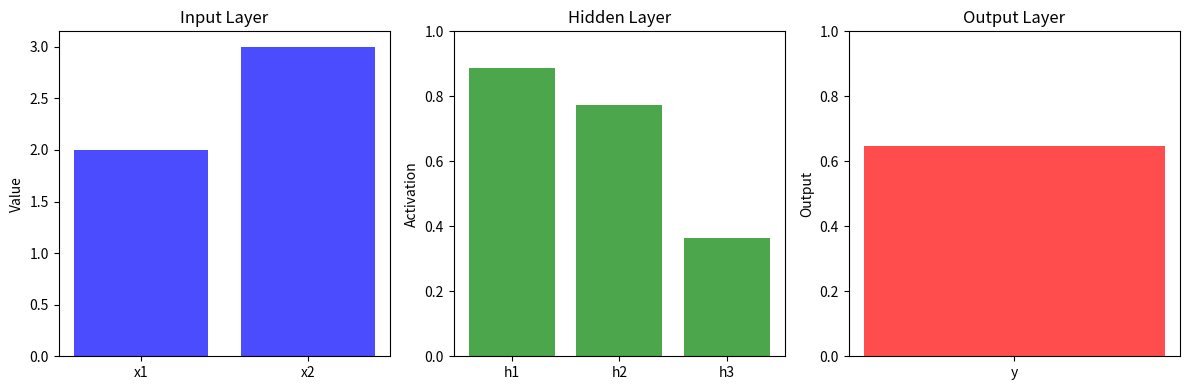
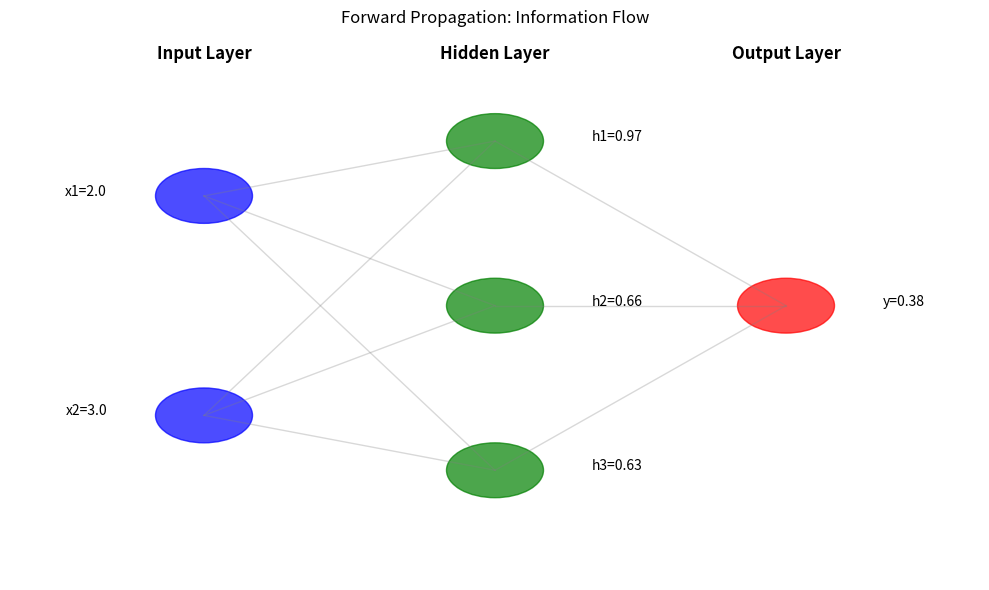

Recreate these plots in Python, in order.
import numpy as np                                                                              # Import NumPy for numerical operations
import matplotlib.pyplot as plt                                                                 # Import matplotlib for visualization

# ===== ACTIVATION FUNCTIONS =====
def sigmoid(z):                                                                                 # Sigmoid activation function
    return 1 / (1 + np.exp(-np.clip(z, -250, 250)))                                             # Clip to prevent overflow

def relu(z):                                                                                    # ReLU activation function
    return np.maximum(0, z)                                                                     # Return max of 0 and z

# ===== SINGLE NEURON FORWARD PASS =====
def single_neuron_demo():                                                                       # Demonstrate single neuron forward pass
    x = np.array([2, 3])                                                                        # Input features
    w = np.array([0.5, -0.2])                                                                   # Weights
    b = 1                                                                                       # Bias

    z = np.dot(w, x) + b                                                                        # Calculate weighted sum
    a = sigmoid(z)                                                                              # Apply activation

    print("Single Neuron Forward Pass:")                                                        # Header
    print(f"Input: {x}")                                                                        # Print input
    print(f"Weights: {w}, Bias: {b}")                                                           # Print weights and bias
    print(f"Weighted sum (z): {z:.3f}")                                                         # Print weighted sum
    print(f"Output (sigmoid): {a:.3f}")                                                         # Print output
    print()                                                                                     # Empty line

# ===== SIMPLE NEURAL NETWORK CLASS =====
class SimpleNN:                                                                                 # Simple neural network implementation
    def __init__(self, input_size, hidden_size, output_size):                                   # Initialize network
        self.W1 = np.random.randn(input_size, hidden_size) * 0.5                                # Input to hidden weights
        self.b1 = np.zeros(hidden_size)                                                         # Hidden layer bias
        self.W2 = np.random.randn(hidden_size, output_size) * 0.5                               # Hidden to output weights
        self.b2 = np.zeros(output_size)                                                         # Output layer bias
    
    def forward(self, X):                                                                       # Forward propagation
        self.z1 = np.dot(X, self.W1) + self.b1                                                  # Hidden layer weighted sum
        self.a1 = sigmoid(self.z1)                                                              # Hidden layer activation
        
        self.z2 = np.dot(self.a1, self.W2) + self.b2                                            # Output layer weighted sum
        self.a2 = sigmoid(self.z2)                                                              # Output layer activation
        
        return self.a2                                                                          # Return final output
    
    def print_forward_details(self, X):                                                         # Print detailed forward pass
        output = self.forward(X)                                                                # Run forward pass
        
        print("Network Forward Pass:")                                                          # Header
        print(f"Input: {X}")                                                                    # Print input
        print(f"Hidden z: {self.z1}")                                                           # Print hidden weighted sum
        print(f"Hidden a: {self.a1}")                                                           # Print hidden activation
        print(f"Output z: {self.z2}")                                                           # Print output weighted sum
        print(f"Output: {output}")                                                              # Print final output
        return output                                                                           # Return output

# ===== MULTI-LAYER MANUAL CALCULATION =====
def manual_forward_pass():                                                                      # Manual forward pass calculation
    print("Manual Multi-Layer Calculation:")                                                    # Header
    
    # Input
    x = np.array([2, 3])                                                                        # Input vector
    print(f"Input: {x}")                                                                        # Print input
    
    # Hidden layer weights
    W1 = np.array([[0.5, -0.2], [0.8, 0.4]])                                                    # Hidden layer weights matrix
    b1 = np.array([1, -1])                                                                      # Hidden layer bias
    
    # Calculate hidden layer
    z1 = np.dot(x, W1) + b1                                                                     # Hidden weighted sum
    a1 = sigmoid(z1)                                                                            # Hidden activation
    print(f"Hidden layer z: {z1}")                                                              # Print hidden z
    print(f"Hidden layer a: {a1}")                                                              # Print hidden activation
    
    # Output layer weights
    W2 = np.array([[1.0], [-1.0]])                                                              # Output layer weights
    b2 = np.array([0.5])                                                                        # Output layer bias
    
    # Calculate output
    z2 = np.dot(a1, W2) + b2                                                                    # Output weighted sum
    a2 = sigmoid(z2)                                                                            # Output activation
    print(f"Output z: {z2}")                                                                    # Print output z
    print(f"Output: {a2}")                                                                      # Print final output
    print()                                                                                     # Empty line

# ===== BATCH PROCESSING =====
def batch_forward_demo():                                                                       # Demonstrate batch processing
    print("Batch Forward Pass:")                                                                # Header
    
    # Create batch of inputs
    X_batch = np.array([[2, 3], [1, 4], [3, 1]])                                                # Batch of 3 inputs
    
    # Create simple network
    net = SimpleNN(input_size=2, hidden_size=3, output_size=1)                                  # Initialize network
    
    # Process batch
    outputs = net.forward(X_batch)                                                              # Forward pass for batch
    
    print(f"Input batch shape: {X_batch.shape}")                                                # Print batch shape
    print(f"Outputs: {outputs.flatten()}")                                                      # Print outputs
    print()                                                                                     # Empty line

# ===== VISUALIZATION =====
def visualize_forward_pass(): # Visualize forward propagation
    # Create network
    net = SimpleNN(input_size=2, hidden_size=3, output_size=1) # Initialize network
    
    # Sample input
    X = np.array([[2, 3]]) # Sample input
    output = net.forward(X) # Run forward pass
    
    # Create visualization
    fig, axes = plt.subplots(1, 3, figsize=(12, 4)) # Create subplots
    
    # Input layer
    axes[0].bar([0, 1], X[0], color='blue', alpha=0.7) # Plot input values
    axes[0].set_title('Input Layer') # Set title
    axes[0].set_ylabel('Value') # Set y-label
    axes[0].set_xticks([0, 1]) # Set x-ticks
    axes[0].set_xticklabels(['x1', 'x2']) # Set x-tick labels

    # Hidden layer
    axes[1].bar(range(3), net.a1[0], color='green', alpha=0.7) # Plot hidden activations
    axes[1].set_title('Hidden Layer') # Set title
    axes[1].set_ylabel('Activation') # Set y-label
    axes[1].set_ylim([0, 1]) # Set y-limits
    axes[1].set_xticks([0, 1, 2]) # Set x-ticks
    axes[1].set_xticklabels(['h1', 'h2', 'h3']) # Set x-tick labels

    # Output layer
    axes[2].bar([0], output[0], color='red', alpha=0.7) # Plot output
    axes[2].set_title('Output Layer') # Set title
    axes[2].set_ylabel('Output') # Set y-label
    axes[2].set_ylim([0, 1]) # Set y-limits
    axes[2].set_xticks([0]) # Set x-ticks
    axes[2].set_xticklabels(['y']) # Set x-tick label

    plt.tight_layout() # Adjust layout
    plt.show() # Display plot

# ===== INFORMATION FLOW DIAGRAM =====
def plot_information_flow(): # Plot information flow through network
    # Create network and run forward pass
    net = SimpleNN(input_size=2, hidden_size=3, output_size=1) # Initialize network
    X = np.array([[2, 3]]) # Sample input
    net.forward(X) # Run forward pass

    # Create flow diagram
    fig, ax = plt.subplots(figsize=(10, 6)) # Create figure
    
    # Layer positions
    input_y = [0.7, 0.3] # Input neuron y-positions
    hidden_y = [0.8, 0.5, 0.2] # Hidden neuron y-positions
    output_y = [0.5] # Output neuron y-position

    # Draw neurons
    for i, y in enumerate(input_y): # Draw input neurons
        circle = plt.Circle((0.2, y), 0.05, color='blue', alpha=0.7) # Create circle
        ax.add_patch(circle) # Add to plot
        ax.text(0.1, y, f'x{i+1}={X[0,i]:.1f}', ha='right') # Add label

    for i, y in enumerate(hidden_y): # Draw hidden neurons
        circle = plt.Circle((0.5, y), 0.05, color='green', alpha=0.7) # Create circle
        ax.add_patch(circle) # Add to plot
        ax.text(0.6, y, f'h{i+1}={net.a1[0,i]:.2f}', ha='left') # Add label

    for i, y in enumerate(output_y): # Draw output neurons
        circle = plt.Circle((0.8, y), 0.05, color='red', alpha=0.7) # Create circle
        ax.add_patch(circle) # Add to plot
        ax.text(0.9, y, f'y={net.a2[0,0]:.2f}', ha='left') # Add label

    # Draw connections
    for i, y1 in enumerate(input_y): # Draw input to hidden connections
        for j, y2 in enumerate(hidden_y): # For each hidden neuron
            ax.plot([0.2, 0.5], [y1, y2], 'gray', alpha=0.3, linewidth=1) # Draw connection line

    for i, y1 in enumerate(hidden_y): # Draw hidden to output connections
        for j, y2 in enumerate(output_y): # For each output neuron
            ax.plot([0.5, 0.8], [y1, y2], 'gray', alpha=0.3, linewidth=1) # Draw connection line

    # Labels
    ax.text(0.2, 0.95, 'Input Layer', ha='center', fontsize=12, fontweight='bold') # Input layer label
    ax.text(0.5, 0.95, 'Hidden Layer', ha='center', fontsize=12, fontweight='bold') # Hidden layer label
    ax.text(0.8, 0.95, 'Output Layer', ha='center', fontsize=12, fontweight='bold') # Output layer label

    ax.set_xlim([0, 1]) # Set x-limits
    ax.set_ylim([0, 1]) # Set y-limits
    ax.axis('off') # Turn off axis
    ax.set_title('Forward Propagation: Information Flow') # Set title

    plt.tight_layout() # Adjust layout
    plt.show() # Display plot

# ===== MAIN EXECUTION =====
single_neuron_demo() # Run single neuron demo
manual_forward_pass() # Run manual calculation
batch_forward_demo() # Run batch demo
visualize_forward_pass() # Visualize activations
plot_information_flow() # Plot network flow